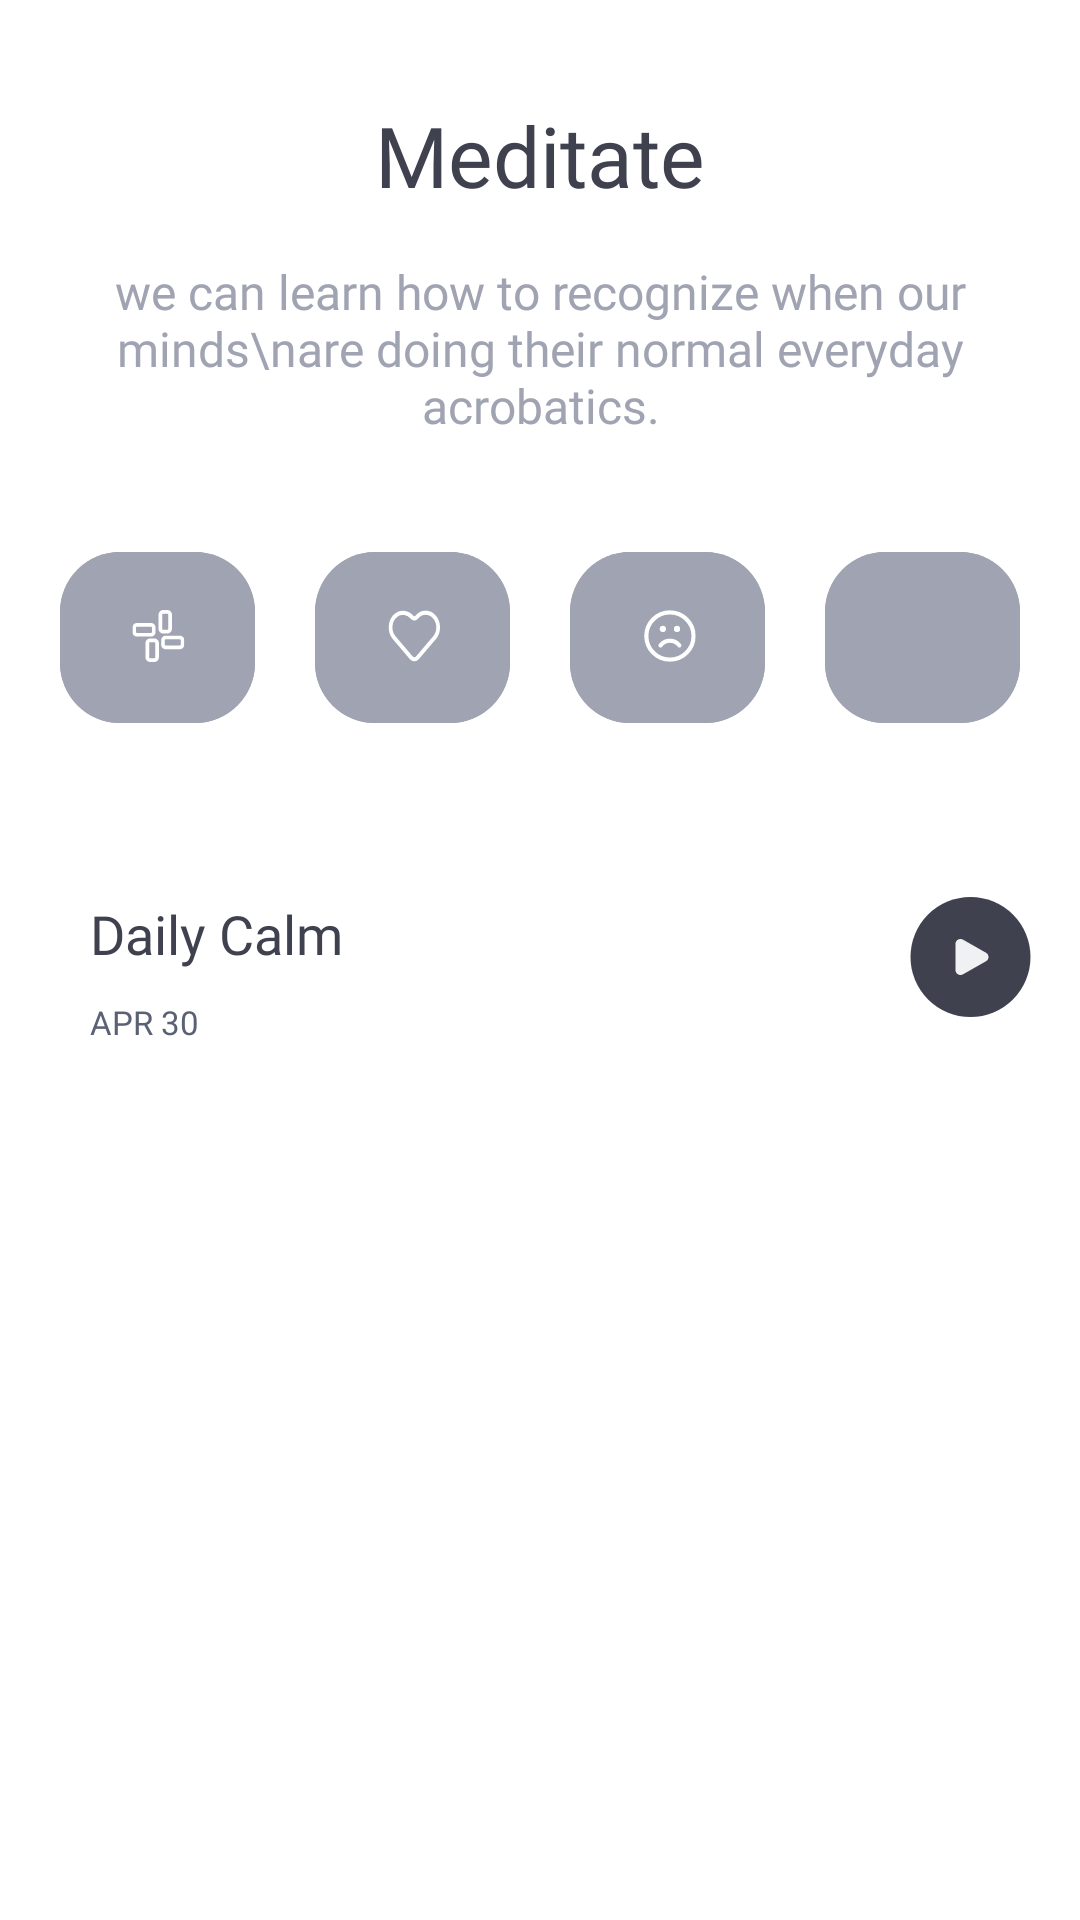

Reconstruct the res/layout file that produces this screen, plus the resources it refers to.
<!-- AndroidManifest.xml: application theme Theme.SilentMoon -->
<!-- res/layout/fragment_meditate.xml -->
<?xml version="1.0" encoding="utf-8"?>
<androidx.constraintlayout.widget.ConstraintLayout xmlns:android="http://schemas.android.com/apk/res/android"
    xmlns:tools="http://schemas.android.com/tools"
    android:layout_width="match_parent"
    android:layout_height="match_parent"
    xmlns:app="http://schemas.android.com/apk/res-auto"
    android:background="@color/white"
    tools:context=".fragments.MeditateFragment">

    <TextView
        android:id="@+id/meditate_heading"
        android:layout_width="wrap_content"
        android:layout_height="wrap_content"
        android:text="Meditate"
        android:fontFamily="@font/helveticaneuebold"
        android:textSize="28sp"
        android:textColor="#3F414E"
        app:layout_constraintTop_toTopOf="parent"
        app:layout_constraintStart_toStartOf="parent"
        app:layout_constraintEnd_toEndOf="parent"
        android:layout_marginTop="33dp"
        />
    <TextView
        android:id="@+id/meditate_desc"
        android:layout_width="wrap_content"
        android:layout_height="wrap_content"
        android:text="we can learn how to recognize when our minds\nare doing their normal everyday acrobatics."
        android:gravity="center"
        android:fontFamily="@font/helveticaneuelight"
        android:textSize="16sp"
        android:textColor="#A0A3B1"
        android:layout_marginTop="16dp"
        app:layout_constraintTop_toBottomOf="@+id/meditate_heading"
        app:layout_constraintStart_toStartOf="parent"
        app:layout_constraintEnd_toEndOf="parent"
        />

    <com.google.android.material.button.MaterialButton
        android:id="@+id/all_tag"
        android:layout_width="wrap_content"
        android:layout_height="wrap_content"
        android:layout_marginTop="34dp"
        android:backgroundTint="#A0A3B1"
        app:cornerRadius="20dp"
        app:iconTint="@color/white"
        app:icon="@drawable/all_icon"
        android:minHeight="65dp"
        android:maxWidth="65dp"
        android:minWidth="65dp"
        app:tint="@color/white"
        app:layout_constraintTop_toBottomOf="@id/meditate_desc"
        app:layout_constraintStart_toStartOf="parent"
        app:layout_constraintEnd_toStartOf="@id/my_tag"
        />
    <com.google.android.material.button.MaterialButton
        android:id="@+id/my_tag"
        android:layout_width="wrap_content"
        android:layout_height="wrap_content"
        android:layout_marginTop="34dp"
        android:backgroundTint="#A0A3B1"
        app:cornerRadius="20dp"
        app:iconTint="@color/white"
        app:icon="@drawable/like_icon"
        android:minHeight="65dp"
        android:maxWidth="65dp"
        android:minWidth="65dp"
        app:tint="@color/white"
        app:layout_constraintEnd_toStartOf="@id/anxious_tag"
        app:layout_constraintTop_toBottomOf="@id/meditate_desc"
        app:layout_constraintStart_toEndOf="@+id/all_tag"
        />
    <com.google.android.material.button.MaterialButton
        android:id="@+id/anxious_tag"
        android:layout_width="wrap_content"
        android:layout_height="wrap_content"
        android:layout_marginTop="34dp"
        android:backgroundTint="#A0A3B1"
        app:cornerRadius="20dp"
        app:icon="@drawable/anxious_icon"
        app:iconTint="@color/white"
        android:minHeight="65dp"
        android:maxWidth="65dp"
        android:minWidth="65dp"
        app:tint="@color/white"
        app:layout_constraintEnd_toStartOf="@id/sleep_tag"
        app:layout_constraintTop_toBottomOf="@id/meditate_desc"
        app:layout_constraintStart_toEndOf="@+id/my_tag"
        />
    <com.google.android.material.button.MaterialButton
        android:id="@+id/sleep_tag"
        android:layout_width="wrap_content"
        android:layout_height="wrap_content"
        android:textColor="@color/white"
        android:layout_marginTop="34dp"
        android:backgroundTint="#A0A3B1"
        app:cornerRadius="20dp"
        app:icon="@drawable/sleep_icon"
        app:iconTint="@color/white"
        android:minHeight="65dp"
        android:maxWidth="65dp"
        android:minWidth="65dp"
        app:tint="@color/white"
        app:layout_constraintTop_toBottomOf="@id/meditate_desc"
        app:layout_constraintStart_toEndOf="@+id/anxious_tag"
        app:layout_constraintEnd_toEndOf="parent"
        />

    <androidx.constraintlayout.widget.ConstraintLayout
        android:id="@+id/meditate_card"
        android:layout_width="wrap_content"
        android:layout_height="wrap_content"
        android:background="@drawable/meditate_fragment_card"
        android:minWidth="374dp"
        android:minHeight="95dp"
        app:layout_constraintTop_toBottomOf="@id/all_tag"
        app:layout_constraintStart_toStartOf="parent"
        app:layout_constraintEnd_toEndOf="parent"
        android:layout_marginTop="30dp"
        >

        <TextView
            android:id="@+id/meditate_card_title"
            android:layout_width="wrap_content"
            android:layout_height="wrap_content"
            android:textColor="#3F414E"
            android:fontFamily="@font/helveticaneuebold"
            android:text="Daily Calm"
            android:textSize="18sp"
            app:layout_constraintTop_toTopOf="parent"
            app:layout_constraintStart_toStartOf="parent"
            android:layout_marginStart="30dp"
            android:layout_marginTop="24dp"
            />
        <TextView
            android:id="@+id/meditate_card_desc"
            android:layout_width="wrap_content"
            android:layout_height="wrap_content"
            android:text="APR 30"
            android:fontFamily="@font/helveticaneuemedium"
            android:textColor="#5A6175"
            android:textSize="11sp"
            android:layout_marginStart="30dp"
            android:layout_marginTop="10dp"
            app:layout_constraintTop_toBottomOf="@+id/meditate_card_title"
            app:layout_constraintStart_toStartOf="parent"
            />
        <ImageView
            android:layout_width="wrap_content"
            android:layout_height="wrap_content"
            android:src="@drawable/play_icon_meditate"
            app:layout_constraintEnd_toEndOf="parent"
            app:layout_constraintTop_toTopOf="parent"
            android:layout_marginTop="24dp"
            android:layout_marginEnd="30dp"
            />

    </androidx.constraintlayout.widget.ConstraintLayout>

    <androidx.recyclerview.widget.RecyclerView
        android:id="@+id/rv_meditate"
        android:layout_width="match_parent"
        android:layout_height="0dp"
        app:layout_constraintTop_toBottomOf="@id/meditate_card"
        app:layout_constraintStart_toStartOf="parent"
        app:layout_constraintEnd_toEndOf="parent"
        app:layout_constraintBottom_toBottomOf="parent"
        android:layout_marginTop="20dp"
        />
</androidx.constraintlayout.widget.ConstraintLayout>
<!-- resources referenced by this layout -->
<resources>
  <color name="white">#FFFFFFFF</color>
  <!-- drawable all_icon: vector/xml drawable (drawable, 2166 chars, omitted) -->
  <!-- drawable anxious_icon (drawable) -->
  <vector xmlns:android="http://schemas.android.com/apk/res/android"
      android:width="26dp"
      android:height="26dp"
      android:viewportWidth="26"
      android:viewportHeight="26">
    <group>
      <clip-path
          android:pathData="M0.947,0.019h25v25h-25z"/>
      <path
          android:pathData="M13.448,23.882C19.724,23.882 24.811,18.795 24.811,12.519C24.811,6.243 19.724,1.155 13.448,1.155C7.172,1.155 2.084,6.243 2.084,12.519C2.084,18.795 7.172,23.882 13.448,23.882Z"
          android:strokeLineJoin="round"
          android:strokeWidth="2"
          android:fillColor="#00000000"
          android:strokeColor="#E6E7F2"
          android:strokeLineCap="round"/>
      <path
          android:pathData="M17.993,17.064C17.993,17.064 16.289,14.791 13.448,14.791C10.607,14.791 8.902,17.064 8.902,17.064"
          android:strokeLineJoin="round"
          android:strokeWidth="2"
          android:fillColor="#00000000"
          android:strokeColor="#E6E7F2"
          android:strokeLineCap="round"/>
      <path
          android:pathData="M10.039,9.109H10.05"
          android:strokeLineJoin="round"
          android:strokeWidth="3"
          android:fillColor="#00000000"
          android:strokeColor="#E6E7F2"
          android:strokeLineCap="round"/>
      <path
          android:pathData="M16.855,9.109H16.867"
          android:strokeLineJoin="round"
          android:strokeWidth="3"
          android:fillColor="#00000000"
          android:strokeColor="#E6E7F2"
          android:strokeLineCap="round"/>
    </group>
  </vector>
  <!-- drawable like_icon (drawable) -->
  <vector xmlns:android="http://schemas.android.com/apk/res/android"
      android:width="29dp"
      android:height="26dp"
      android:viewportWidth="29"
      android:viewportHeight="26">
    <group>
      <clip-path
          android:pathData="M0.697,0.019h28v25h-28z"/>
      <path
          android:pathData="M25.505,3.375C22.876,0.611 18.621,0.611 15.993,3.375L15.785,3.594C15.186,4.224 14.208,4.224 13.596,3.594C11.31,1.176 7.642,0.559 4.939,2.462C1.296,5.047 0.941,10.281 3.888,13.381L5.184,14.744L13.034,23C13.951,23.964 15.43,23.964 16.347,23L24.197,14.744L25.493,13.381C28.134,10.616 28.134,6.14 25.505,3.375Z"
          android:strokeLineJoin="round"
          android:strokeWidth="2"
          android:fillColor="#00000000"
          android:strokeColor="#E6E7F2"
          android:strokeLineCap="round"/>
    </group>
  </vector>
  <!-- drawable play_icon_meditate (drawable) -->
  <vector xmlns:android="http://schemas.android.com/apk/res/android"
      android:width="41dp"
      android:height="40dp"
      android:viewportWidth="41"
      android:viewportHeight="40">
    <path
        android:pathData="M20.5,20m-20,0a20,20 0,1 1,40 0a20,20 0,1 1,-40 0"
        android:fillColor="#3F414E"/>
    <path
        android:pathData="M25.664,18.573L18.006,14.222C16.892,13.591 15.5,14.381 15.5,15.644V24.353C15.5,25.621 16.892,26.412 18.006,25.775L25.664,21.423C26.779,20.792 26.779,19.211 25.664,18.573Z"
        android:fillColor="#F0F1F2"/>
  </vector>
  <style name="Theme.SilentMoon" parent="Base.Theme.SilentMoon" />
  <style name="Base.Theme.SilentMoon" parent="Theme.Material3.DayNight.NoActionBar">
          <item name="android:windowBackground">@color/white</item>
          <item name="colorPrimary">@color/blue</item>
          <item name="android:windowLightStatusBar">true</item>
          <item name="statusBarBackground">@color/white</item>
          <item name="android:statusBarColor">@color/white</item>
          <item name="android:windowIsTranslucent">true</item>
      </style>
  <color name="blue">#8E97FD</color>
</resources>
